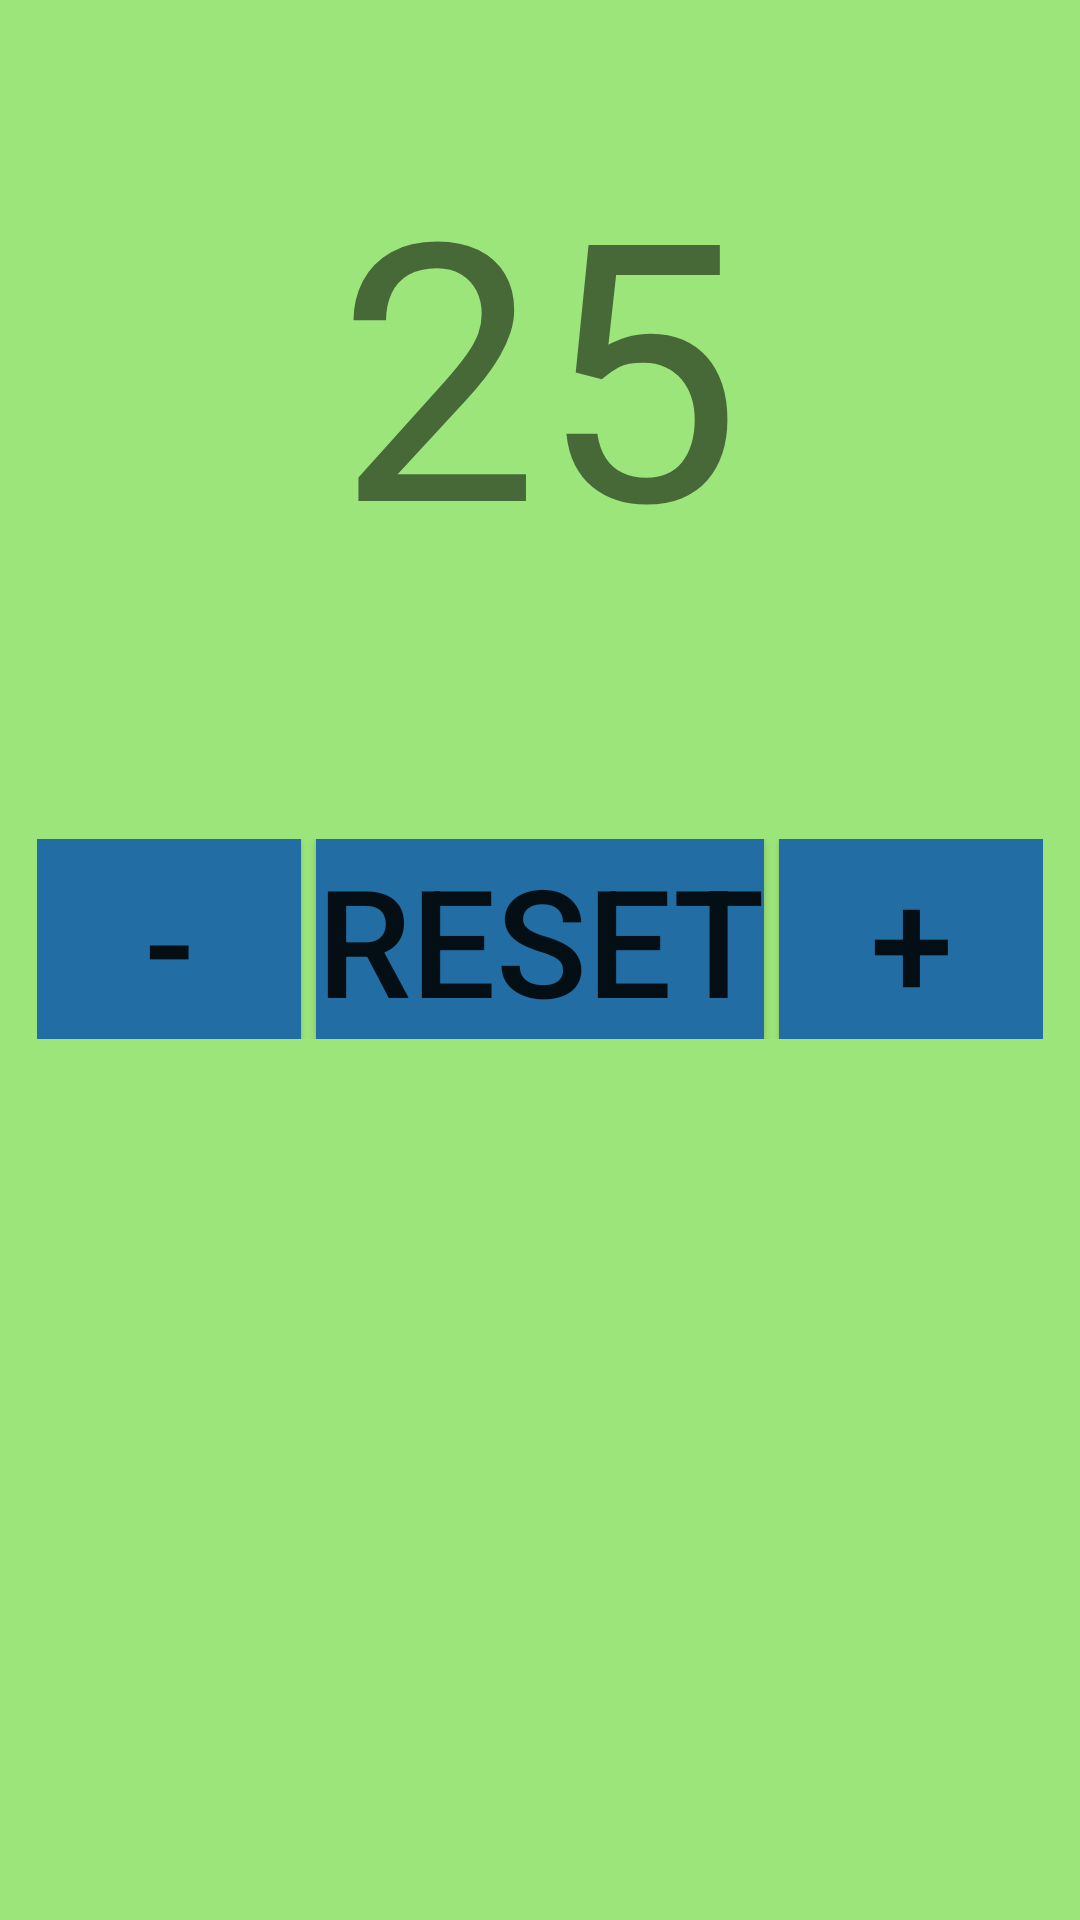

This screen was rendered from an Android layout file. Write that file and the resources it references.
<!-- AndroidManifest.xml: application theme AppTheme -->
<!-- res/layout/fragment_one.xml -->
<?xml version="1.0" encoding="utf-8"?>
<RelativeLayout xmlns:android="http://schemas.android.com/apk/res/android"
    xmlns:tools="http://schemas.android.com/tools"
    android:layout_width="match_parent"
    android:layout_height="match_parent"
    tools:context=".Fragment_one"
    android:background="#9ce57b">

    
    <TextView
        android:id="@+id/countertext"
        android:layout_width="wrap_content"
        android:layout_height="wrap_content"
        android:layout_centerHorizontal="true"
        android:layout_marginTop="40dp"
        android:textSize="120sp"
        android:text="25"/>

    <LinearLayout
        android:layout_width="wrap_content"
        android:layout_height="wrap_content"
        android:layout_below="@id/countertext"
        android:layout_centerHorizontal="true"
        android:layout_marginTop="80dp"
        android:orientation="horizontal">

        <Button
            android:id="@+id/minus"
            android:layout_width="wrap_content"
            android:layout_height="wrap_content"
            android:background="#226da3"
            android:text="-"
            android:textSize="50dp" />

        <Button
            android:id="@+id/reset"
            android:layout_width="wrap_content"
            android:layout_height="wrap_content"
            android:layout_marginLeft="5dp"
            android:layout_marginRight="5dp"
            android:background="#226da3"
            android:text="Reset"
            android:textSize="50dp" />

        <Button
            android:id="@+id/plus"
            android:layout_width="wrap_content"
            android:layout_height="wrap_content"
            android:background="#226da3"
            android:text="+"
            android:textSize="50dp" />
    </LinearLayout>

</RelativeLayout>
<!-- resources referenced by this layout -->
<resources>
  <style name="AppTheme" parent="Theme.AppCompat.Light.NoActionBar">
          
          <item name="colorPrimary">@color/colorPrimary</item>
          <item name="colorPrimaryDark">@color/colorPrimaryDark</item>
          <item name="colorAccent">@color/colorAccent</item>
      </style>
  <color name="colorPrimary">#878779</color>
  <color name="colorPrimaryDark">#878779</color>
  <color name="colorAccent">#ff9966</color>
</resources>
